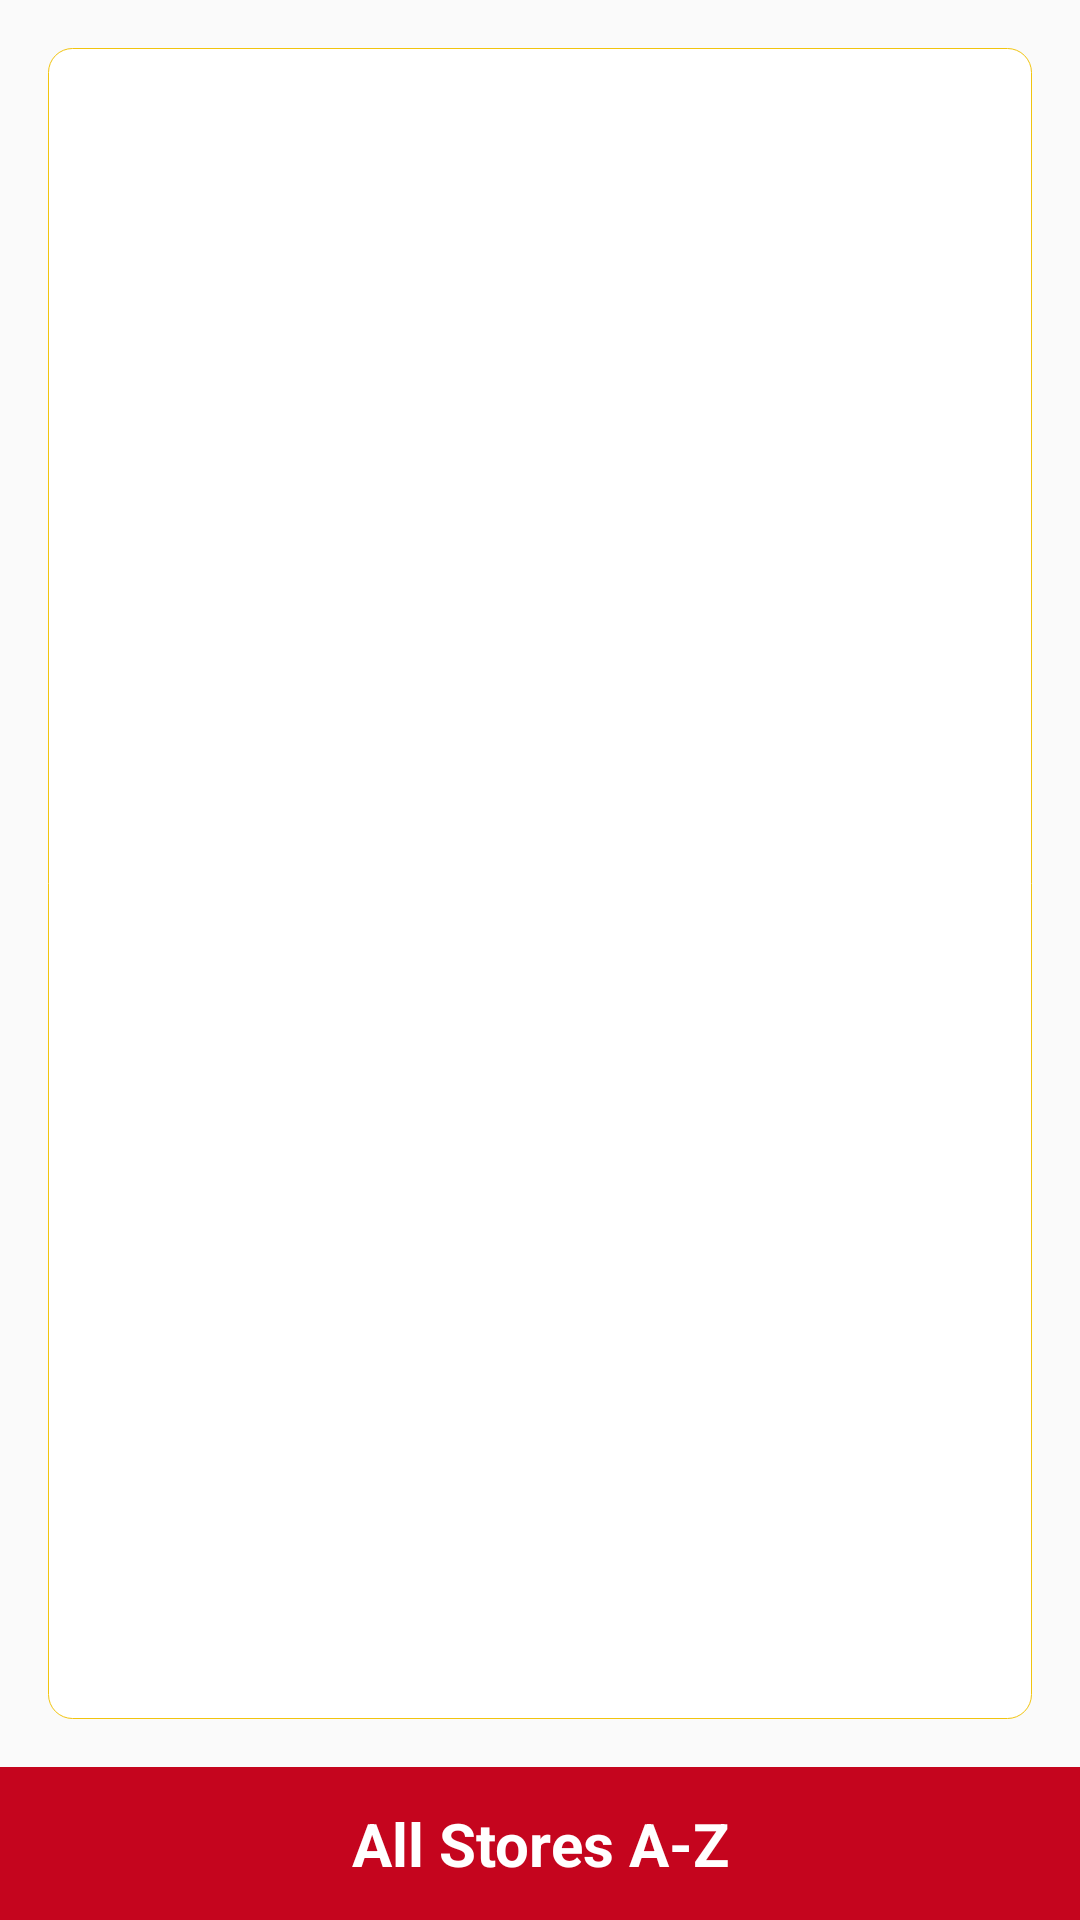

Layout XML and referenced resources for this Android screen:
<!-- AndroidManifest.xml: application theme AppTheme -->
<!-- res/layout/fragment_blank.xml -->
<RelativeLayout xmlns:android="http://schemas.android.com/apk/res/android"
    xmlns:tools="http://schemas.android.com/tools" android:layout_width="match_parent"
    android:layout_height="match_parent"
    tools:context=".HomeActivity">

       <EditText
           android:visibility="gone"
           android:textColor="@color/accentColor"
           android:hint="Search any store"
           android:layout_marginRight="16dp"
           android:layout_marginLeft="16dp"
           android:layout_marginTop="16dp"
           android:id="@+id/etSearchBox"
           android:layout_width="match_parent"
           android:layout_height="wrap_content" />

        <GridView
            android:layout_below="@+id/etSearchBox"
            android:layout_above="@+id/txtBottom"
            android:scrollbars="none"
            android:numColumns="2"
            android:id="@+id/gridView"
            android:padding="16dp"
            android:background="@drawable/square_backgroundgolden"
            android:layout_margin="16dp"
            android:layout_width="match_parent"
            android:layout_height="match_parent"></GridView>



        <TextView
            android:textStyle="bold"
            android:textSize="20dp"
            android:gravity="center"
            android:padding="12dp"
            android:layout_alignParentBottom="true"
            android:id="@+id/txtBottom"
            android:text="All Stores A-Z"
            android:textColor="#fff"
            android:background="#C5051E"
            android:layout_width="match_parent"
            android:layout_height="wrap_content" />
</RelativeLayout>
<!-- resources referenced by this layout -->
<resources>
  <color name="accentColor">#B26B24</color>
  <!-- drawable square_backgroundgolden (drawable) -->
  <?xml version="1.0" encoding="UTF-8"?>
  <shape xmlns:android="http://schemas.android.com/apk/res/android"
      android:shape="rectangle"
      >
  
      <stroke android:color="@color/primaryColor" android:width="1px"/>
      <solid android:color="#ffffff"/>
      <corners android:radius="8dp" />
  
  
  </shape>
  <style name="AppTheme" parent="AppTheme.Base">
  
      </style>
  <color name="primaryColor">#f1c40f</color>
  <style name="AppTheme.Base" parent="Theme.AppCompat.Light.NoActionBar">
  
          <item name="colorPrimary">@color/primaryColor</item>
          <item name="colorPrimaryDark">@color/accentColor</item>
          <item name="drawerArrowStyle">@style/DrawerArrowStyle</item>
          <item name="android:textColorPrimary">@android:color/white</item>
  
      </style>
  <style name="DrawerArrowStyle" parent="Widget.AppCompat.DrawerArrowToggle">
          <item name="spinBars">true</item>
          <item name="color">@android:color/white</item>
      </style>
</resources>
